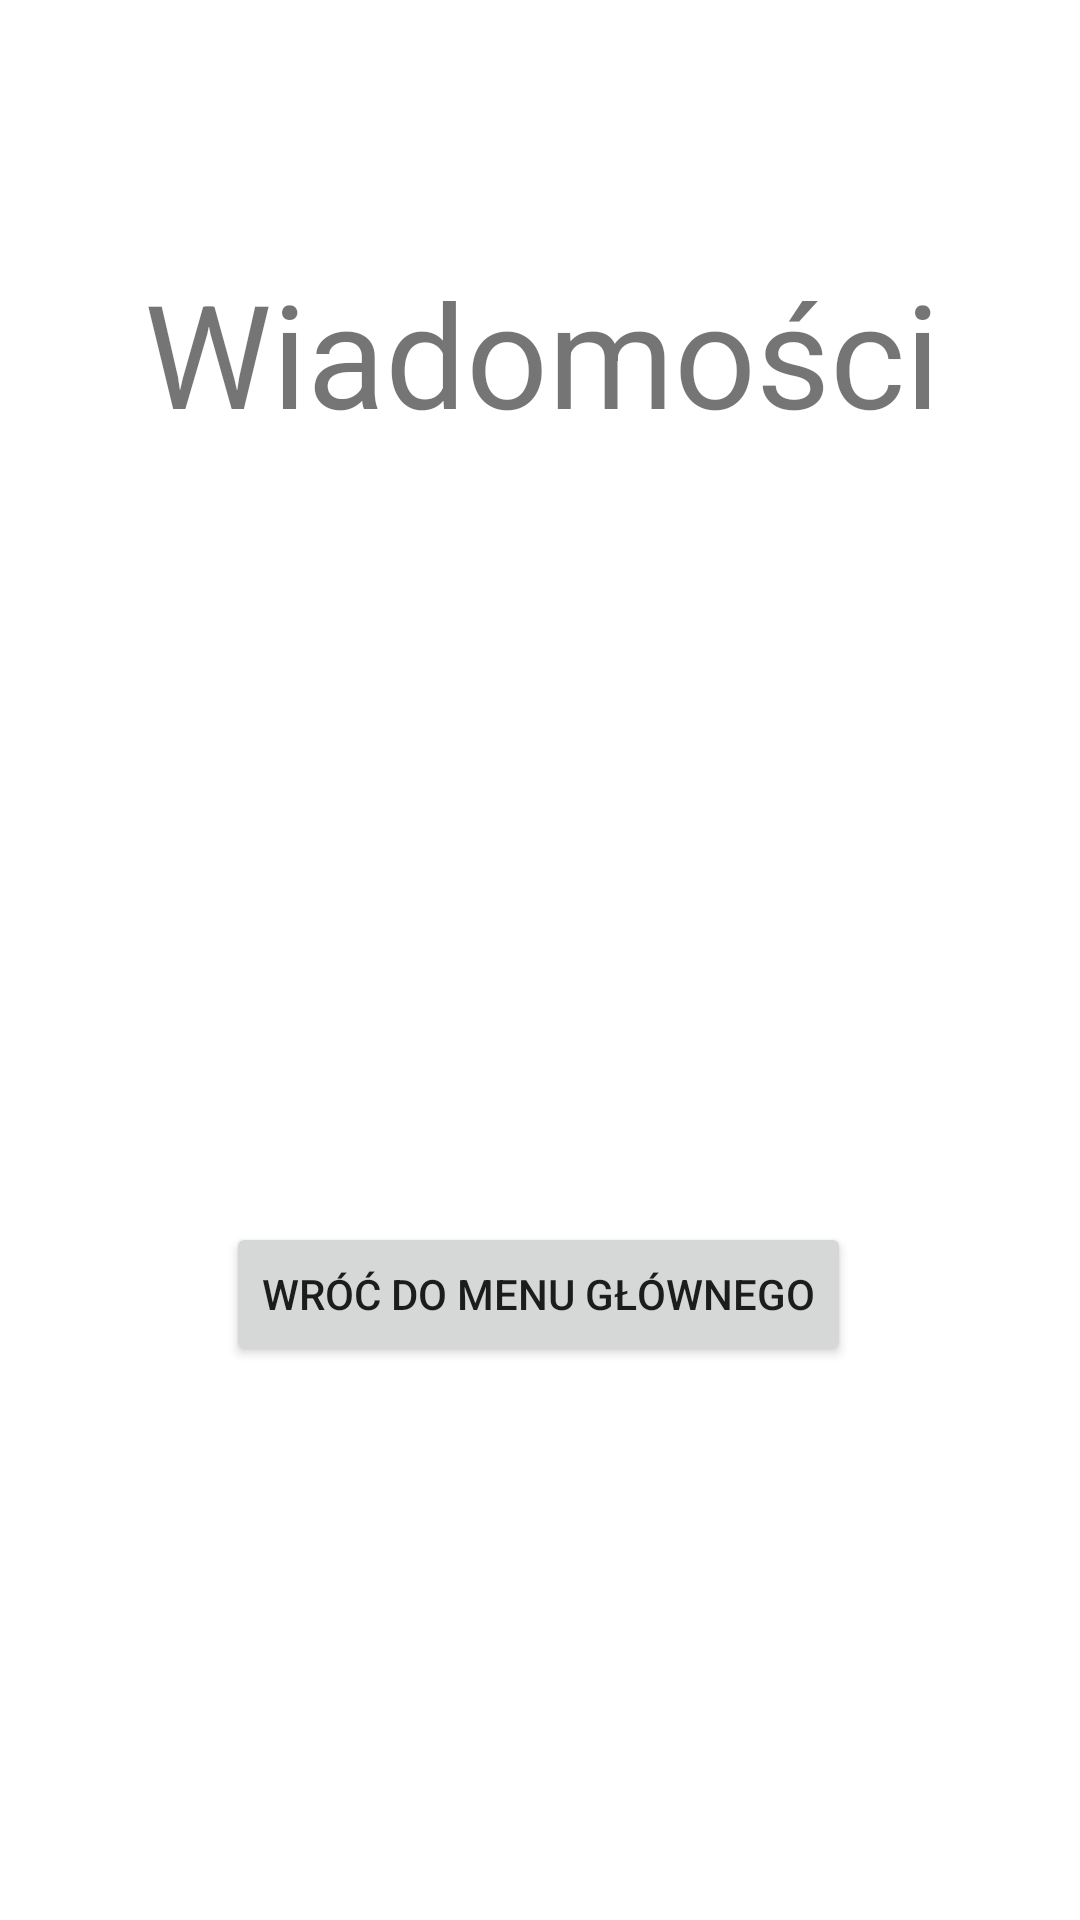

Android layout source for this screen:
<!-- AndroidManifest.xml: application theme Theme.Patient_management -->
<!-- res/layout/messages.xml -->
<?xml version="1.0" encoding="utf-8"?>
<androidx.constraintlayout.widget.ConstraintLayout xmlns:android="http://schemas.android.com/apk/res/android"
    xmlns:app="http://schemas.android.com/apk/res-auto"
    xmlns:tools="http://schemas.android.com/tools"
    android:layout_width="match_parent"
    android:layout_height="match_parent">

    <TextView
        android:id="@+id/textView2"
        android:layout_width="wrap_content"
        android:layout_height="wrap_content"
        android:text="Wiadomości"
        android:textSize="48sp"
        app:layout_constraintBottom_toBottomOf="parent"
        app:layout_constraintEnd_toEndOf="parent"
        app:layout_constraintHorizontal_bias="0.508"
        app:layout_constraintStart_toStartOf="parent"
        app:layout_constraintTop_toTopOf="parent"
        app:layout_constraintVertical_bias="0.148"
        tools:ignore="MissingConstraints" />

    <Button
        android:id="@+id/settings_button"
        android:layout_width="wrap_content"
        android:layout_height="wrap_content"
        android:onClick="backToMenu"
        android:text="Wróć do menu głównego"
        app:layout_constraintBottom_toBottomOf="parent"
        app:layout_constraintEnd_toEndOf="parent"
        app:layout_constraintHorizontal_bias="0.496"
        app:layout_constraintStart_toStartOf="parent"
        app:layout_constraintTop_toTopOf="parent"
        app:layout_constraintVertical_bias="0.688"
        tools:ignore="MissingConstraints" />

</androidx.constraintlayout.widget.ConstraintLayout>
<!-- resources referenced by this layout -->
<resources>
  <style name="Theme.Patient_management" parent="Theme.MaterialComponents.DayNight.DarkActionBar">
          
          <item name="colorPrimary">@color/purple_500</item>
          <item name="colorPrimaryVariant">@color/purple_700</item>
          <item name="colorOnPrimary">@color/white</item>
          
          <item name="colorSecondary">@color/teal_200</item>
          <item name="colorSecondaryVariant">@color/teal_700</item>
          <item name="colorOnSecondary">@color/black</item>
          
          <item name="android:statusBarColor">?attr/colorPrimaryVariant</item>
          
      </style>
  <!-- not gathered from this repository: default colours our renderer supplied (Android Studio template values) -->
  <color name="purple_500">#FF6200EE</color>
  <color name="purple_700">#FF3700B3</color>
  <color name="teal_200">#FF03DAC5</color>
  <color name="teal_700">#FF018786</color>
  <color name="black">#FF000000</color>
  <color name="white">#FFFFFFFF</color>
</resources>
